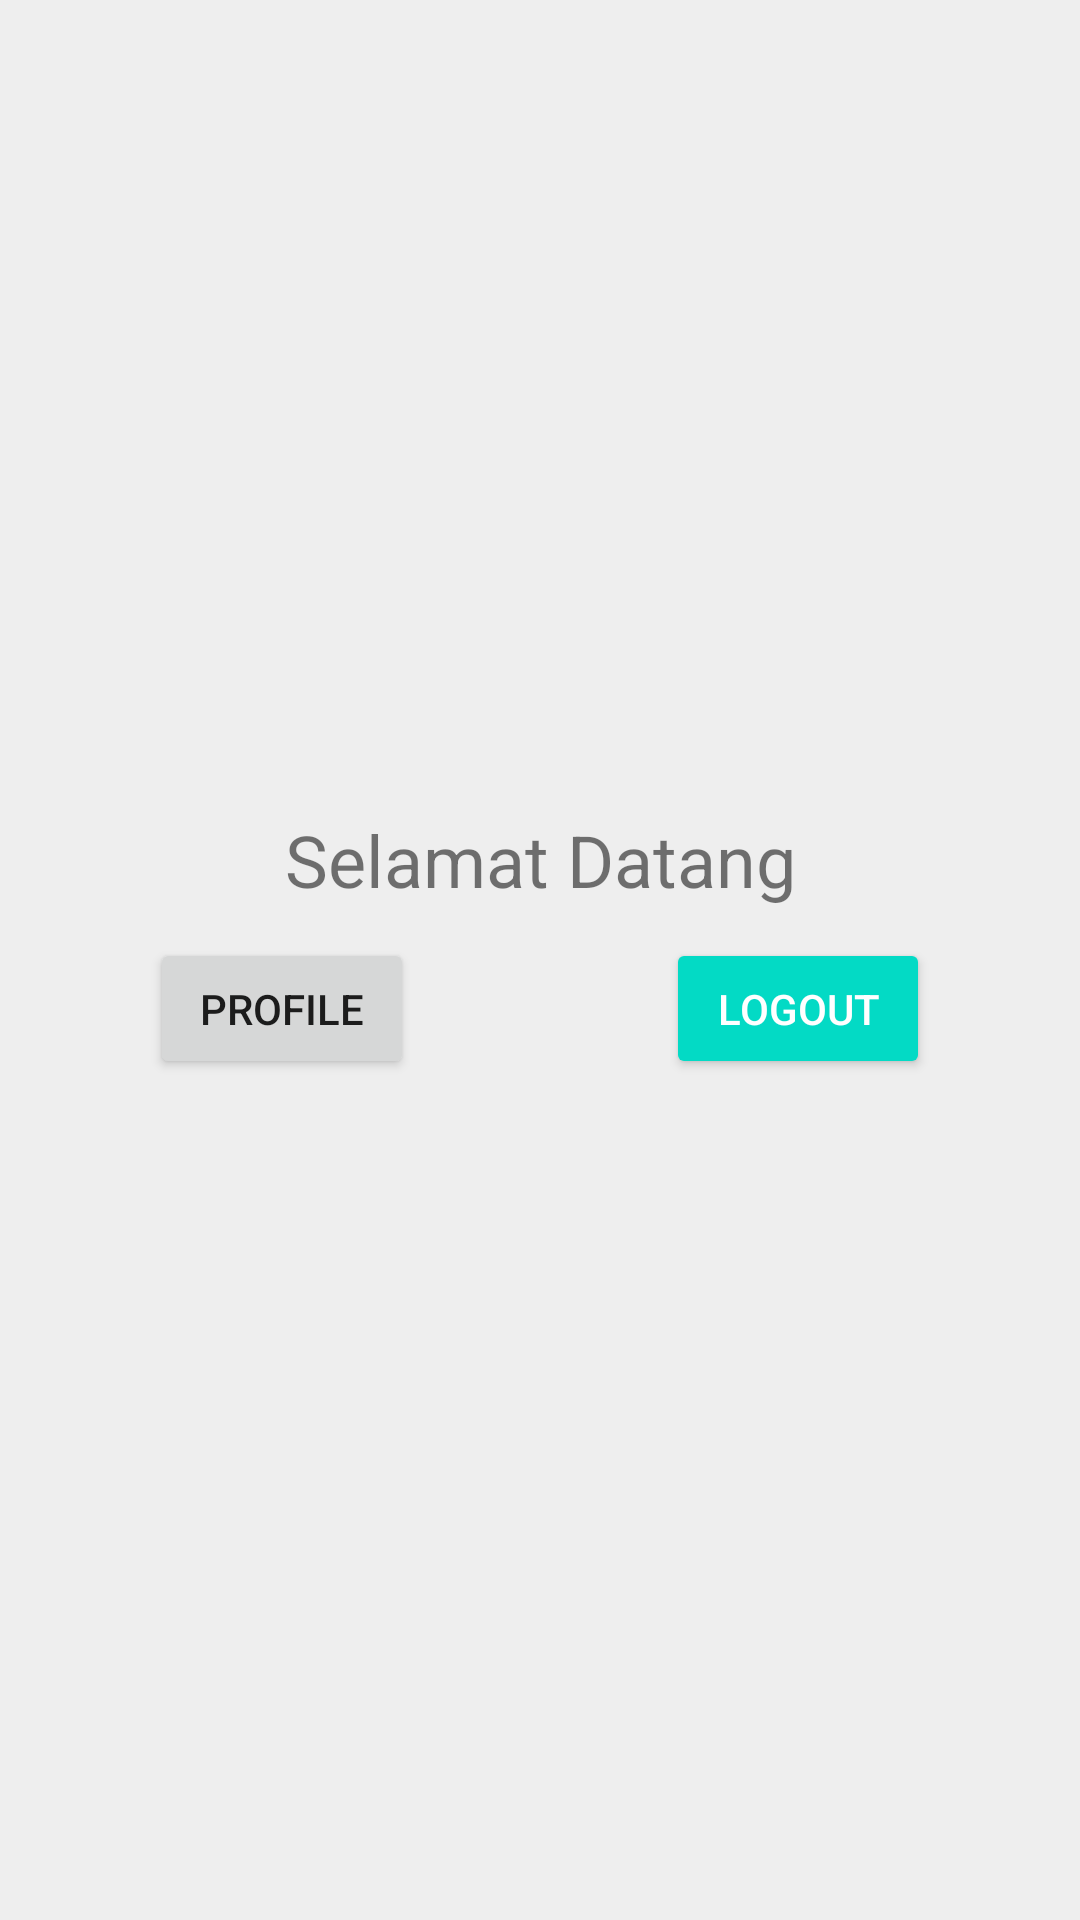

Here is an Android app screen rendered from its layout file. Give the layout XML and the strings, colors and styles it references.
<!-- AndroidManifest.xml: application theme Theme.Tugas1_AKB_10119283 -->
<!-- res/layout/activity_main.xml -->
<?xml version="1.0" encoding="utf-8"?>
<RelativeLayout
    xmlns:android="http://schemas.android.com/apk/res/android"
    xmlns:app="http://schemas.android.com/apk/res-auto"
    xmlns:tools="http://schemas.android.com/tools"
    android:layout_width="match_parent"
    android:layout_height="match_parent"
    tools:context=".MainActivity">
    <LinearLayout
        android:layout_width="match_parent"
        android:layout_height="match_parent"
        android:background="#eeeeee"
        android:gravity="center"
        android:orientation="vertical"
        android:paddingLeft="40dp"
        android:paddingRight="40dp">
        <TextView
            android:id="@+id/textView1"
            android:layout_width="match_parent"
            android:layout_height="wrap_content"
            android:text="Selamat Datang"
            android:textAlignment="center"
            android:textSize="24sp" />

        <RelativeLayout
            android:layout_width="match_parent"
            android:layout_height="67dp"
            android:padding="10dp">
            <Button
                android:id="@+id/btnprofile"
                style="@style/Widget.AppCompat.Button"
                android:layout_width="wrap_content"
                android:layout_height="wrap_content"
                android:layout_alignParentLeft="true"
                android:layout_alignParentBottom="true"
                android:text="Profile" />

            <Button
                android:id="@+id/btnlogout"
                style="@style/Widget.AppCompat.Button.Colored"
                android:layout_width="wrap_content"
                android:layout_height="wrap_content"
                android:layout_alignParentRight="true"
                android:layout_alignParentBottom="true"
                android:text="Logout" />
        </RelativeLayout>
    </LinearLayout>
</RelativeLayout>
    
    
    
    
<!-- resources referenced by this layout -->
<resources>
  <style name="Theme.Tugas1_AKB_10119283" parent="Theme.MaterialComponents.DayNight.DarkActionBar">
          
          <item name="colorPrimary">@color/purple_500</item>
          <item name="colorPrimaryVariant">@color/purple_700</item>
          <item name="colorOnPrimary">@color/white</item>
          
          <item name="colorSecondary">@color/teal_200</item>
          <item name="colorSecondaryVariant">@color/teal_700</item>
          <item name="colorOnSecondary">@color/black</item>
          
          <item name="android:statusBarColor" tools:targetApi="l">?attr/colorPrimaryVariant</item>
          
      </style>
  <!-- not gathered from this repository: default colours our renderer supplied (Android Studio template values) -->
  <color name="purple_500">#FF6200EE</color>
  <color name="purple_700">#FF3700B3</color>
  <color name="teal_200">#FF03DAC5</color>
  <color name="teal_700">#FF018786</color>
  <color name="black">#FF000000</color>
  <color name="white">#FFFFFFFF</color>
</resources>
